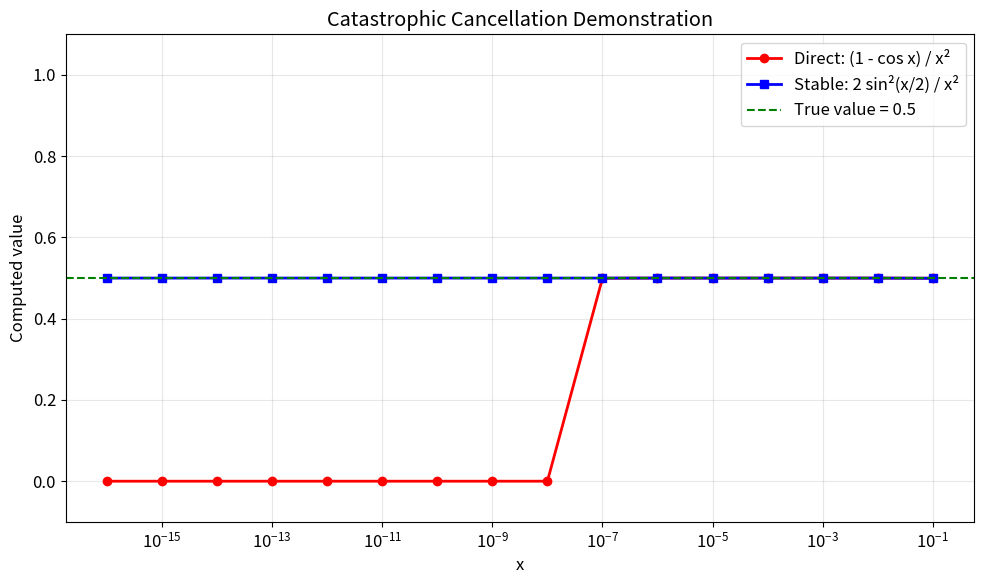
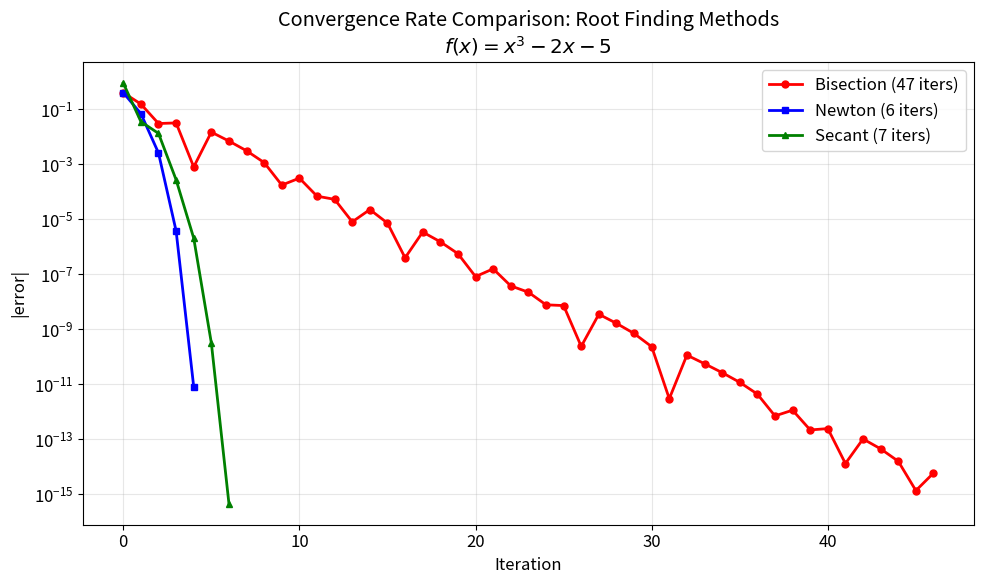
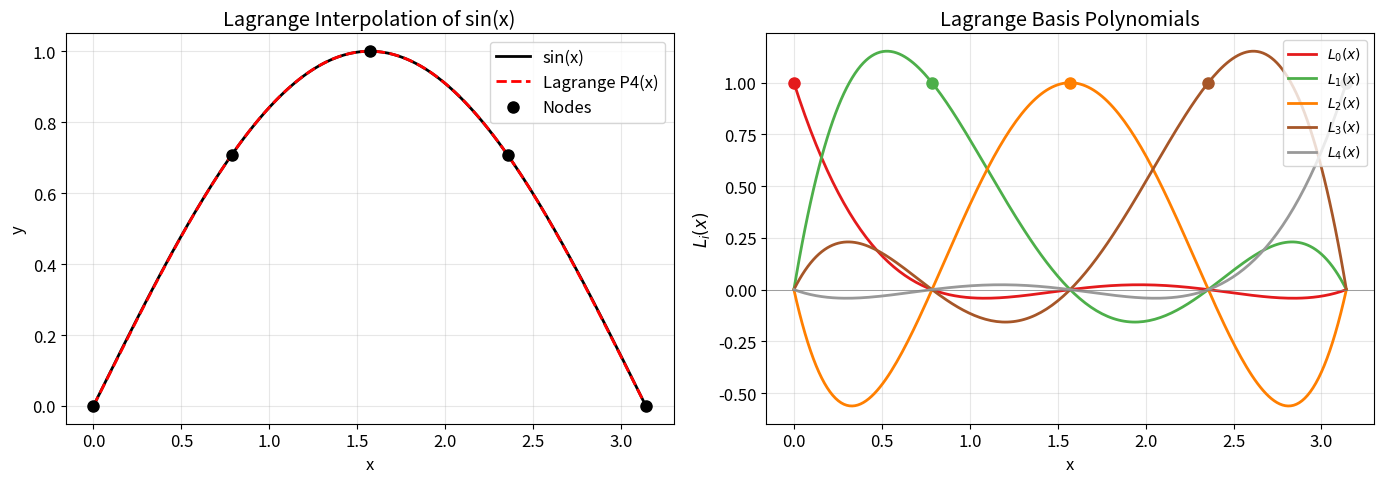
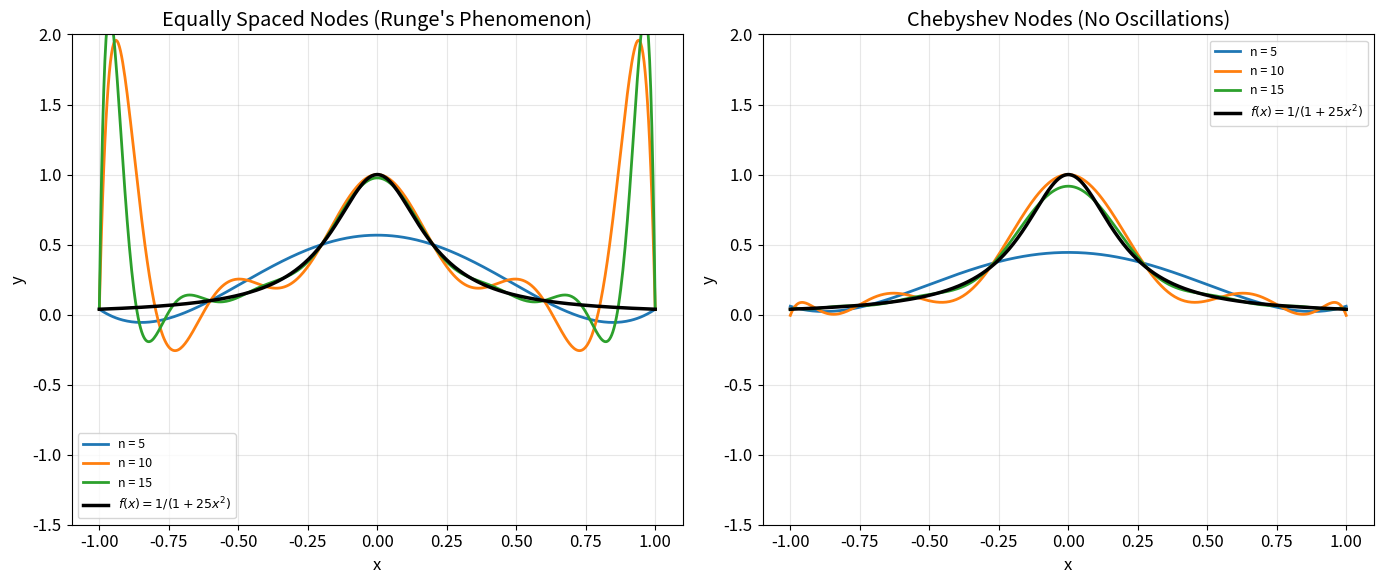
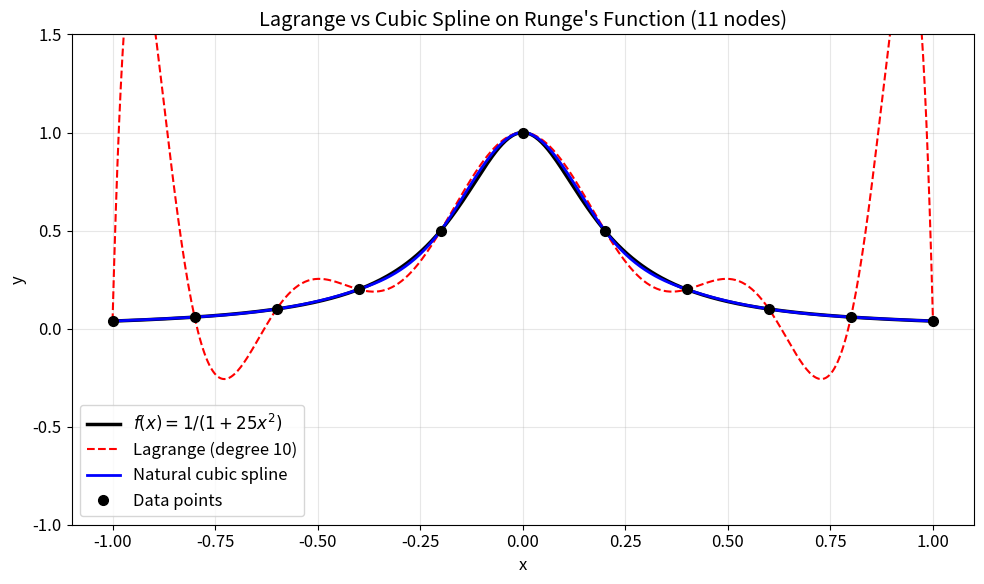
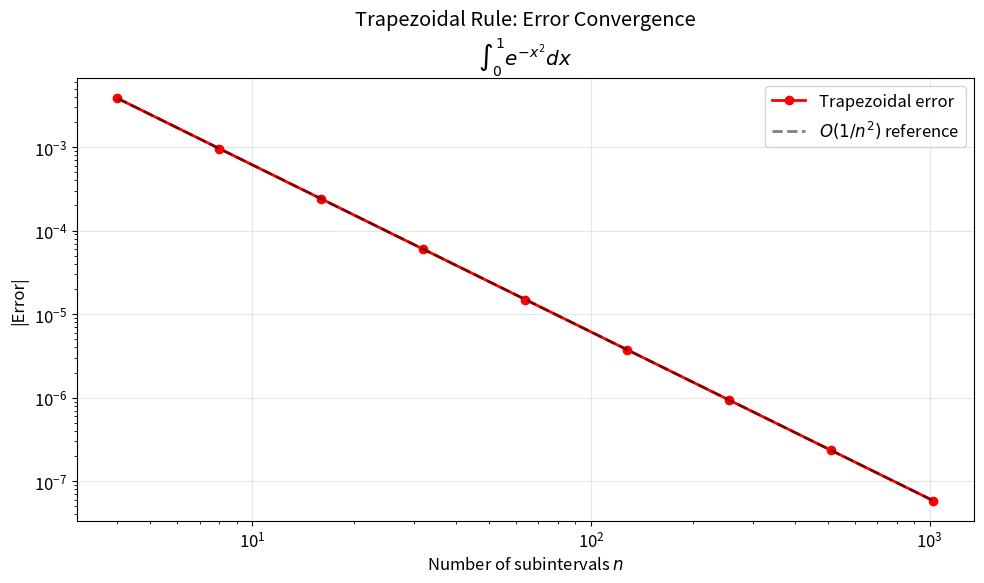
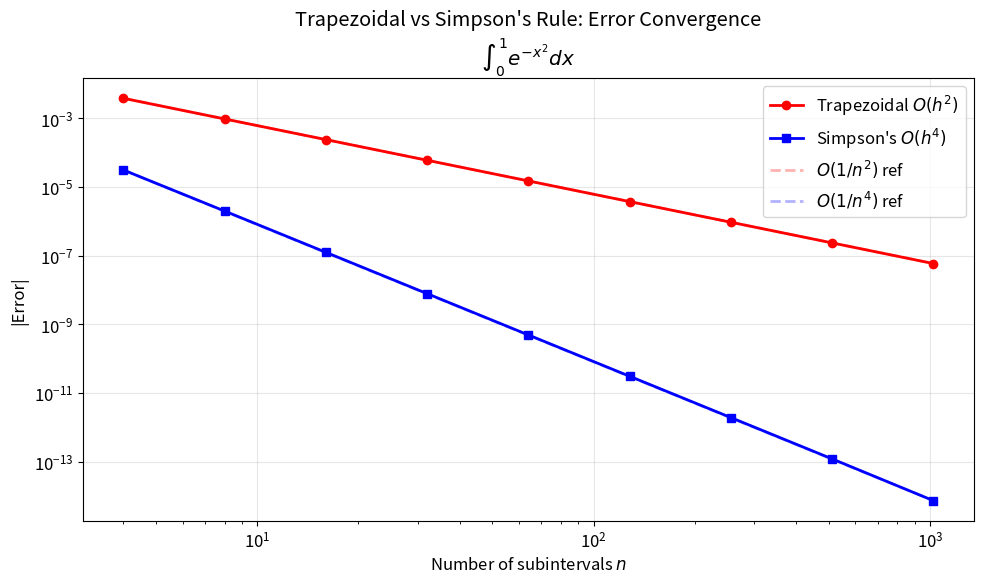
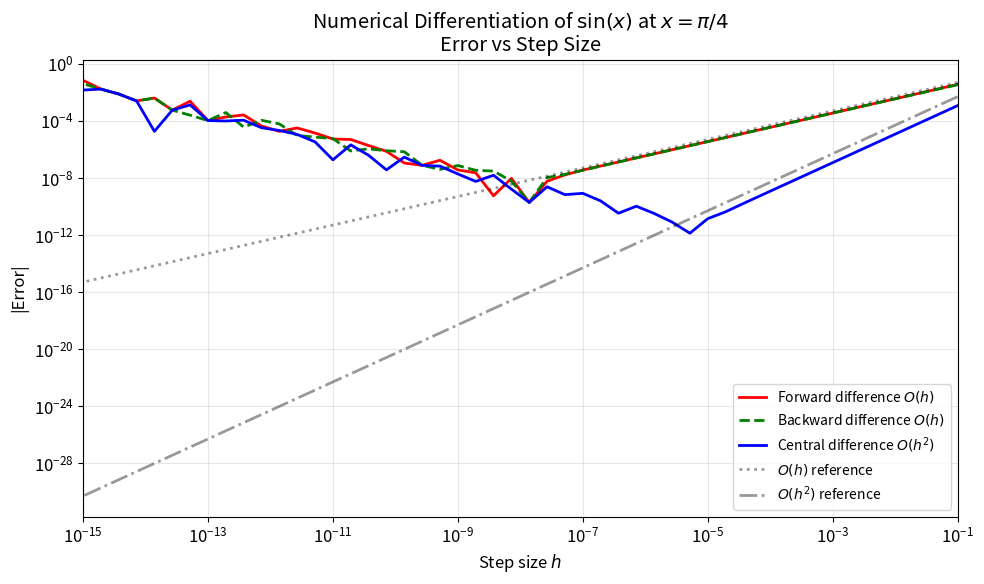

These figures' Python source, in order:
import numpy as np
import matplotlib.pyplot as plt

plt.rcParams.update({
    'figure.figsize': (10, 6),
    'font.size': 12,
    'axes.grid': True,
    'grid.alpha': 0.3,
    'lines.linewidth': 2,
})

# -- Machine epsilon computation --
# Algorithm: repeatedly halve eps until 1.0 + eps == 1.0
eps = 1.0
while (1.0 + eps) > 1.0:
    eps /= 2.0
# The last eps that DID make a difference is eps * 2
machine_eps_computed = eps * 2.0

print('Computed machine epsilon:  ', machine_eps_computed)
print('numpy machine epsilon:     ', np.finfo(np.float64).eps)
print('Theoretical 2^(-52):       ', 2**(-52))
print()

# -- Catastrophic cancellation demonstration --
# f(x) = (1 - cos(x)) / x^2  -->  true limit as x->0 is 1/2
# Direct evaluation loses precision for small x due to 1 - cos(x) ~ 0
x_vals = np.logspace(-1, -16, 16)
direct = (1.0 - np.cos(x_vals)) / x_vals**2
# Stable alternative via trig identity: 1 - cos(x) = 2*sin^2(x/2)
stable = 2.0 * (np.sin(x_vals / 2.0) / x_vals)**2

print(f"{'x':>20s} {'Direct':>22s} {'Stable':>22s} {'True':>10s}")
print('-' * 78)
for x, d, s in zip(x_vals, direct, stable):
    print(f'{x:20.2e} {d:22.16e} {s:22.16e} {0.5:10.4f}')

# -- Visualization of catastrophic cancellation --
fig, ax = plt.subplots()
ax.semilogx(x_vals, direct, 'ro-', label='Direct: (1 - cos x) / x\u00b2')
ax.semilogx(x_vals, stable, 'bs-', label='Stable: 2 sin\u00b2(x/2) / x\u00b2')
ax.axhline(0.5, color='green', linestyle='--', linewidth=1.5, label='True value = 0.5')
ax.set_xlabel('x')
ax.set_ylabel('Computed value')
ax.set_title('Catastrophic Cancellation Demonstration')
ax.legend()
ax.set_ylim(-0.1, 1.1)
plt.tight_layout()
plt.show()

def bisection(f, a, b, tol=1e-14, max_iter=100):
    # Bisection method with iteration tracking.
    # f: target function
    # a, b: bracket with f(a)*f(b) < 0
    # Returns (root, history)
    if f(a) * f(b) >= 0:
        raise ValueError('f(a) and f(b) must have opposite signs')
    history = []
    for i in range(max_iter):
        c = (a + b) / 2.0
        fc = f(c)
        history.append({'iter': i, 'a': a, 'b': b, 'c': c,
                        'f(c)': fc, 'interval': b - a})
        if abs(fc) < 1e-16 or (b - a) / 2.0 < tol:
            break
        if f(a) * fc < 0:
            b = c
        else:
            a = c
    return c, history


# Test function: f(x) = x^3 - 2x - 5
f = lambda x: x**3 - 2*x - 5
df = lambda x: 3*x**2 - 2  # derivative for Newton's method

root_bi, hist_bi = bisection(f, 2.0, 3.0)
print(f'Bisection root: {root_bi:.15f}')
print(f'Iterations:     {len(hist_bi)}')
print(f'f(root):        {f(root_bi):.2e}')

def newton_raphson(f, df, x0, tol=1e-14, max_iter=100):
    # Newton-Raphson method with iteration tracking.
    # f: target function, df: derivative of f
    # x0: initial guess
    # Returns (root, history)
    history = []
    x = x0
    for i in range(max_iter):
        fx = f(x)
        dfx = df(x)
        if abs(dfx) < 1e-16:
            raise ValueError(f'Derivative near zero at iteration {i}')
        x_new = x - fx / dfx
        history.append({'iter': i, 'x': x, 'f(x)': fx, 'x_new': x_new})
        if abs(x_new - x) < tol:
            x = x_new
            break
        x = x_new
    return x, history


root_nw, hist_nw = newton_raphson(f, df, x0=2.5)
print(f'Newton root:    {root_nw:.15f}')
print(f'Iterations:     {len(hist_nw)}')
print(f'f(root):        {f(root_nw):.2e}')

# Verify quadratic convergence: ratio |e_{n+1}| / |e_n|^2 should approach constant
true_root = root_nw  # use Newton's high-accuracy result as reference
errors_nw = [abs(h['x'] - true_root) for h in hist_nw]
print('\nQuadratic convergence verification:')
print(f"{'Iter':>4s} {'|error|':>14s} {'|e_{n+1}|/|e_n|^2':>20s}")
for i in range(len(errors_nw) - 1):
    if errors_nw[i] > 1e-15:
        ratio = errors_nw[i + 1] / errors_nw[i]**2 if errors_nw[i] > 0 else float('inf')
        print(f'{i:4d} {errors_nw[i]:14.6e} {ratio:20.6f}')

def secant_method(f, x0, x1, tol=1e-14, max_iter=100):
    # Secant method with iteration tracking.
    # f: target function
    # x0, x1: two initial guesses
    # Returns (root, history)
    history = []
    for i in range(max_iter):
        f0, f1 = f(x0), f(x1)
        if abs(f1 - f0) < 1e-16:
            break
        x_new = x1 - f1 * (x1 - x0) / (f1 - f0)
        history.append({'iter': i, 'x0': x0, 'x1': x1, 'x_new': x_new, 'f(x1)': f1})
        if abs(x_new - x1) < tol:
            x1 = x_new
            break
        x0, x1 = x1, x_new
    return x1, history


root_sc, hist_sc = secant_method(f, 2.0, 3.0)
print(f'Secant root:    {root_sc:.15f}')
print(f'Iterations:     {len(hist_sc)}')
print(f'f(root):        {f(root_sc):.2e}')

# Compute errors for each method using Newton's result as true root
true_root = root_nw

errors_bisect = [abs(h['c'] - true_root) for h in hist_bi]
errors_newton = [abs(h['x'] - true_root) for h in hist_nw]
errors_secant = [abs(h['x1'] - true_root) for h in hist_sc]

# Remove trailing zeros (machine precision floor)
def trim_errors(errs, floor=1e-16):
    return [e for e in errs if e > floor]

eb = trim_errors(errors_bisect)
en = trim_errors(errors_newton)
es = trim_errors(errors_secant)

fig, ax = plt.subplots()
ax.semilogy(range(len(eb)), eb, 'ro-', label=f'Bisection ({len(hist_bi)} iters)', markersize=5)
ax.semilogy(range(len(en)), en, 'bs-', label=f'Newton ({len(hist_nw)} iters)', markersize=5)
ax.semilogy(range(len(es)), es, 'g^-', label=f'Secant ({len(hist_sc)} iters)', markersize=5)
ax.set_xlabel('Iteration')
ax.set_ylabel('|error|')
ax.set_title('Convergence Rate Comparison: Root Finding Methods\n$f(x) = x^3 - 2x - 5$')
ax.legend()
plt.tight_layout()
plt.show()

print(f'\nAll methods converge to root x* = {true_root:.15f}')
print(f'  Bisection: {len(hist_bi)} iterations (linear convergence)')
print(f'  Newton:    {len(hist_nw)} iterations (quadratic convergence)')
print(f'  Secant:    {len(hist_sc)} iterations (superlinear convergence, order ~ 1.618)')

def lagrange_basis(x, nodes, i):
    # Evaluate the i-th Lagrange basis polynomial L_i(x).
    # x: evaluation points, nodes: interpolation nodes, i: basis index
    x = np.asarray(x, dtype=float)
    n = len(nodes)
    L = np.ones_like(x)
    for j in range(n):
        if j != i:
            L *= (x - nodes[j]) / (nodes[i] - nodes[j])
    return L


def lagrange_interpolation(x, nodes, values):
    # Evaluate Lagrange interpolating polynomial at points x.
    # nodes: interpolation nodes x_i, values: function values y_i = f(x_i)
    x = np.asarray(x, dtype=float)
    result = np.zeros_like(x)
    for i in range(len(nodes)):
        result += values[i] * lagrange_basis(x, nodes, i)
    return result


# Demo: interpolate sin(x) with 5 equally spaced nodes on [0, pi]
nodes = np.linspace(0, np.pi, 5)
values = np.sin(nodes)
x_fine = np.linspace(0, np.pi, 200)

p_interp = lagrange_interpolation(x_fine, nodes, values)

fig, (ax1, ax2) = plt.subplots(1, 2, figsize=(14, 5))

# Left: interpolation result
ax1.plot(x_fine, np.sin(x_fine), 'k-', linewidth=2, label='sin(x)')
ax1.plot(x_fine, p_interp, 'r--', linewidth=2, label='Lagrange P4(x)')
ax1.plot(nodes, values, 'ko', markersize=8, zorder=5, label='Nodes')
ax1.set_xlabel('x')
ax1.set_ylabel('y')
ax1.set_title('Lagrange Interpolation of sin(x)')
ax1.legend()

# Right: basis polynomials
colors = plt.cm.Set1(np.linspace(0, 1, len(nodes)))
for i in range(len(nodes)):
    Li = lagrange_basis(x_fine, nodes, i)
    ax2.plot(x_fine, Li, color=colors[i], label=f'$L_{i}(x)$')
    ax2.plot(nodes[i], 1.0, 'o', color=colors[i], markersize=8, zorder=5)
ax2.axhline(0, color='gray', linewidth=0.5)
ax2.set_xlabel('x')
ax2.set_ylabel('$L_i(x)$')
ax2.set_title('Lagrange Basis Polynomials')
ax2.legend(fontsize=10)
plt.tight_layout()
plt.show()

def runge_function(x):
    # Runge's function: 1 / (1 + 25x^2)
    return 1.0 / (1.0 + 25.0 * x**2)


def chebyshev_nodes(n, a=-1, b=1):
    # Generate n+1 Chebyshev nodes on [a, b]
    k = np.arange(n + 1)
    nodes = np.cos((2*k + 1) / (2*(n + 1)) * np.pi)
    # Map from [-1, 1] to [a, b]
    return 0.5 * (a + b) + 0.5 * (b - a) * nodes


x_fine = np.linspace(-1, 1, 500)
f_true = runge_function(x_fine)

fig, axes = plt.subplots(1, 2, figsize=(14, 6))

for deg in [5, 10, 15]:
    # Equally spaced nodes
    eq_nodes = np.linspace(-1, 1, deg + 1)
    eq_vals = runge_function(eq_nodes)
    p_eq = lagrange_interpolation(x_fine, eq_nodes, eq_vals)
    axes[0].plot(x_fine, p_eq, label=f'n = {deg}')

    # Chebyshev nodes
    ch_nodes = chebyshev_nodes(deg)
    ch_vals = runge_function(ch_nodes)
    p_ch = lagrange_interpolation(x_fine, ch_nodes, ch_vals)
    axes[1].plot(x_fine, p_ch, label=f'n = {deg}')

for ax in axes:
    ax.plot(x_fine, f_true, 'k-', linewidth=2.5, label='$f(x) = 1/(1+25x^2)$')
    ax.set_xlabel('x')
    ax.set_ylabel('y')
    ax.legend(fontsize=9)
    ax.set_ylim(-1.5, 2.0)

axes[0].set_title("Equally Spaced Nodes (Runge's Phenomenon)")
axes[1].set_title('Chebyshev Nodes (No Oscillations)')
plt.tight_layout()
plt.show()

def cubic_spline_natural(x_nodes, y_nodes):
    # Compute natural cubic spline coefficients.
    # Solves tridiagonal system for M_i = S''(x_i) using Thomas algorithm.
    # Returns list of (a, b, c, d) for each interval:
    #   S_i(x) = a + b*(x-x_i) + c*(x-x_i)^2 + d*(x-x_i)^3
    n = len(x_nodes) - 1
    h = np.diff(x_nodes)  # h[i] = x[i+1] - x[i]

    if n < 2:
        M = np.zeros(n + 1)
    else:
        # Right-hand side
        rhs = np.zeros(n - 1)
        for i in range(1, n):
            rhs[i - 1] = 6.0 * ((y_nodes[i+1] - y_nodes[i]) / h[i]
                                 - (y_nodes[i] - y_nodes[i-1]) / h[i-1])

        # Tridiagonal matrix coefficients
        lower = h[:-1].copy()
        diag = 2.0 * (h[:-1] + h[1:])
        upper = h[1:].copy()

        # Thomas algorithm -- forward elimination
        nn = len(diag)
        for i in range(1, nn):
            factor = lower[i - 1] / diag[i - 1]
            diag[i] -= factor * upper[i - 1]
            rhs[i] -= factor * rhs[i - 1]

        # Back substitution
        M_interior = np.zeros(nn)
        M_interior[-1] = rhs[-1] / diag[-1]
        for i in range(nn - 2, -1, -1):
            M_interior[i] = (rhs[i] - upper[i] * M_interior[i+1]) / diag[i]

        M = np.zeros(n + 1)
        M[1:-1] = M_interior

    # Compute coefficients for each piece
    coeffs = []
    for i in range(n):
        a_i = y_nodes[i]
        c_i = M[i] / 2.0
        d_i = (M[i+1] - M[i]) / (6.0 * h[i])
        b_i = ((y_nodes[i+1] - y_nodes[i]) / h[i]
               - h[i] * (2.0*M[i] + M[i+1]) / 6.0)
        coeffs.append((a_i, b_i, c_i, d_i))
    return coeffs


def eval_cubic_spline(x_eval, x_nodes, coeffs):
    # Evaluate cubic spline at given points.
    x_eval = np.asarray(x_eval, dtype=float)
    y_eval = np.zeros_like(x_eval)
    for k, xv in enumerate(x_eval):
        i = np.searchsorted(x_nodes, xv, side='right') - 1
        i = max(0, min(i, len(coeffs) - 1))
        a, b, c, d = coeffs[i]
        dx = xv - x_nodes[i]
        y_eval[k] = a + b*dx + c*dx**2 + d*dx**3
    return y_eval


# Compare Lagrange vs Cubic Spline on Runge's function (11 equally spaced nodes)
n_nodes = 11
x_nodes = np.linspace(-1, 1, n_nodes)
y_nodes = runge_function(x_nodes)
x_fine = np.linspace(-1, 1, 500)

p_lagrange = lagrange_interpolation(x_fine, x_nodes, y_nodes)

spline_coeffs = cubic_spline_natural(x_nodes, y_nodes)
p_spline = eval_cubic_spline(x_fine, x_nodes, spline_coeffs)

fig, ax = plt.subplots(figsize=(10, 6))
ax.plot(x_fine, runge_function(x_fine), 'k-', linewidth=2.5, label='$f(x) = 1/(1+25x^2)$')
ax.plot(x_fine, p_lagrange, 'r--', linewidth=1.5, label=f'Lagrange (degree {n_nodes - 1})')
ax.plot(x_fine, p_spline, 'b-', linewidth=2, label='Natural cubic spline')
ax.plot(x_nodes, y_nodes, 'ko', markersize=7, zorder=5, label='Data points')
ax.set_xlabel('x')
ax.set_ylabel('y')
ax.set_title("Lagrange vs Cubic Spline on Runge's Function (11 nodes)")
ax.legend()
ax.set_ylim(-1.0, 1.5)
plt.tight_layout()
plt.show()

print('Max |error| Lagrange:', np.max(np.abs(p_lagrange - runge_function(x_fine))))
print('Max |error| Spline:  ', np.max(np.abs(p_spline - runge_function(x_fine))))

def trapezoidal_rule(f, a, b, n):
    # Composite trapezoidal rule from scratch.
    # f: integrand, a,b: limits, n: number of subintervals
    h = (b - a) / n
    x = np.linspace(a, b, n + 1)
    y = f(x)
    return h * (0.5 * y[0] + np.sum(y[1:-1]) + 0.5 * y[-1])


# Test: integrate e^(-x^2) from 0 to 1
integrand = lambda x: np.exp(-x**2)

# Reference value (known to high precision)
I_ref = 0.7468241328124271

n_values = [4, 8, 16, 32, 64, 128, 256, 512, 1024]
trap_errors = []

print(f"{'n':>6s} {'T_n':>18s} {'|Error|':>14s}")
print('-' * 42)
for n in n_values:
    T = trapezoidal_rule(integrand, 0, 1, n)
    err = abs(T - I_ref)
    trap_errors.append(err)
    print(f'{n:6d} {T:18.14f} {err:14.2e}')

# Error convergence plot
fig, ax = plt.subplots()
ax.loglog(n_values, trap_errors, 'ro-', label='Trapezoidal error')
n_arr = np.array(n_values, dtype=float)
ax.loglog(n_arr, trap_errors[0] * (n_values[0] / n_arr)**2, 'k--', alpha=0.5,
          label='$O(1/n^2)$ reference')
ax.set_xlabel('Number of subintervals $n$')
ax.set_ylabel('|Error|')
ax.set_title('Trapezoidal Rule: Error Convergence\n$\\int_0^1 e^{-x^2}dx$')
ax.legend()
plt.tight_layout()
plt.show()

def simpsons_rule(f, a, b, n):
    # Composite Simpson's rule from scratch.
    # n must be even.
    if n % 2 != 0:
        raise ValueError('n must be even for Simpson rule')
    h = (b - a) / n
    x = np.linspace(a, b, n + 1)
    y = f(x)
    # Weights: 1, 4, 2, 4, 2, ..., 4, 1
    result = y[0] + y[-1]
    result += 4.0 * np.sum(y[1::2])    # odd indices
    result += 2.0 * np.sum(y[2:-1:2])  # even interior indices
    return h / 3.0 * result


# Compare trapezoidal vs Simpson error convergence
n_values_even = [4, 8, 16, 32, 64, 128, 256, 512, 1024]
simp_errors = []

print(f"{'n':>6s} {'Simpson':>18s} {'|Error|':>14s}")
print('-' * 42)
for n in n_values_even:
    S = simpsons_rule(integrand, 0, 1, n)
    err = abs(S - I_ref)
    simp_errors.append(err)
    print(f'{n:6d} {S:18.14f} {err:14.2e}')

# Side-by-side error comparison
fig, ax = plt.subplots()
n_arr = np.array(n_values_even, dtype=float)
ax.loglog(n_arr, trap_errors, 'ro-', label='Trapezoidal $O(h^2)$')
ax.loglog(n_arr, simp_errors, 'bs-', label="Simpson's $O(h^4)$")
ax.loglog(n_arr, trap_errors[0] * (n_values_even[0]/n_arr)**2, 'r--', alpha=0.3,
          label='$O(1/n^2)$ ref')
ax.loglog(n_arr, simp_errors[0] * (n_values_even[0]/n_arr)**4, 'b--', alpha=0.3,
          label='$O(1/n^4)$ ref')
ax.set_xlabel('Number of subintervals $n$')
ax.set_ylabel('|Error|')
ax.set_title("Trapezoidal vs Simpson's Rule: Error Convergence\n$\\int_0^1 e^{-x^2}dx$")
ax.legend()
plt.tight_layout()
plt.show()

idx64 = n_values_even.index(64)
print(f'\nAt n=64:')
print(f'  Trapezoidal error: {trap_errors[idx64]:.2e}')
print(f'  Simpson error:     {simp_errors[idx64]:.2e}')
print(f'  Simpson is {trap_errors[idx64]/simp_errors[idx64]:.0f}x more accurate')

# Numerical differentiation: f(x) = sin(x) at x0 = pi/4
# Exact: f'(pi/4) = cos(pi/4) = sqrt(2)/2
x0 = np.pi / 4
exact_deriv = np.cos(x0)

h_values = np.logspace(-1, -15, 50)
forward_err = []
backward_err = []
central_err = []

for h in h_values:
    fwd = (np.sin(x0 + h) - np.sin(x0)) / h
    bwd = (np.sin(x0) - np.sin(x0 - h)) / h
    ctr = (np.sin(x0 + h) - np.sin(x0 - h)) / (2 * h)
    forward_err.append(abs(fwd - exact_deriv))
    backward_err.append(abs(bwd - exact_deriv))
    central_err.append(abs(ctr - exact_deriv))

fig, ax = plt.subplots(figsize=(10, 6))
ax.loglog(h_values, forward_err, 'r-', label='Forward difference $O(h)$')
ax.loglog(h_values, backward_err, 'g--', label='Backward difference $O(h)$')
ax.loglog(h_values, central_err, 'b-', linewidth=2, label='Central difference $O(h^2)$')

# Reference slopes
ax.loglog(h_values, h_values * 0.5, 'k:', alpha=0.4, label='$O(h)$ reference')
ax.loglog(h_values, h_values**2 * 0.5, 'k-.', alpha=0.4, label='$O(h^2)$ reference')

ax.set_xlabel('Step size $h$')
ax.set_ylabel('|Error|')
ax.set_title('Numerical Differentiation of $\\sin(x)$ at $x = \\pi/4$\nError vs Step Size')
ax.legend(fontsize=10)
ax.set_xlim(1e-15, 1e-1)
plt.tight_layout()
plt.show()

# Table at selected h values
print(f"{'h':>12s} {'Forward err':>14s} {'Backward err':>14s} {'Central err':>14s}")
print('-' * 58)
for h in [1e-2, 1e-4, 1e-6, 1e-8, 1e-10, 1e-12]:
    fwd = abs((np.sin(x0 + h) - np.sin(x0)) / h - exact_deriv)
    bwd = abs((np.sin(x0) - np.sin(x0 - h)) / h - exact_deriv)
    ctr = abs((np.sin(x0 + h) - np.sin(x0 - h)) / (2*h) - exact_deriv)
    print(f'{h:12.0e} {fwd:14.2e} {bwd:14.2e} {ctr:14.2e}')

print(f'\nNote: For very small h (< 1e-8), roundoff error dominates.')
print(f'Optimal h for forward/backward: ~sqrt(eps) = {np.sqrt(np.finfo(float).eps):.2e}')
print(f'Optimal h for central:          ~eps^(1/3) = {np.finfo(float).eps**(1/3):.2e}')
